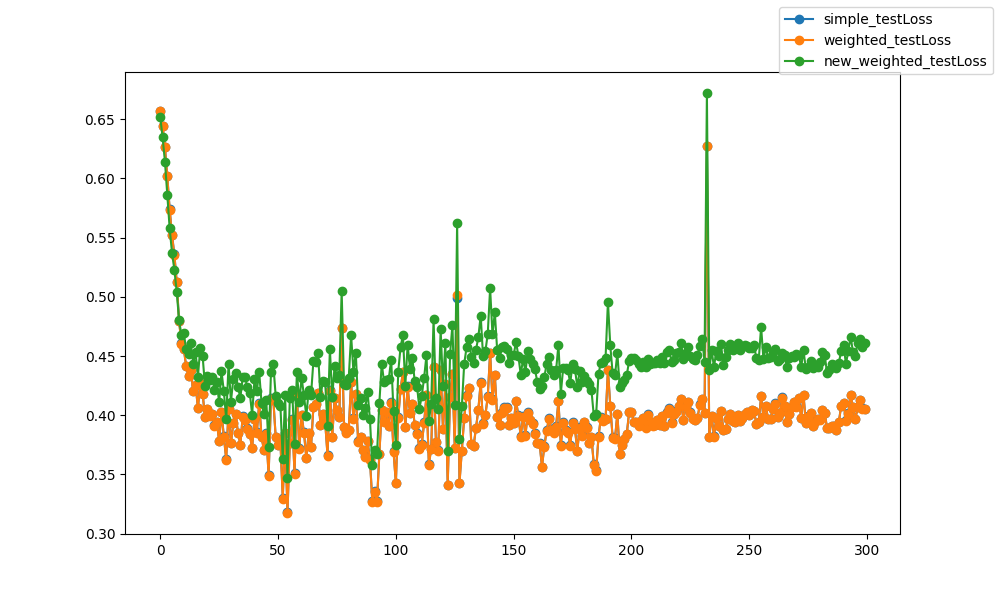

Values plotted in this chart, from the file beside it:
epoch, epoch, simple_testLoss, weighted_testLoss, new_weighted_testLoss
0, 0, 0.6568, 0.6567, 0.652
1, 1, 0.6441, 0.644, 0.6348
2, 2, 0.6264, 0.6262, 0.6143
3, 3, 0.6022, 0.6018, 0.5858
4, 4, 0.5742, 0.5737, 0.558
5, 5, 0.5526, 0.5519, 0.5371
6, 6, 0.5359, 0.5352, 0.523
7, 7, 0.5128, 0.5121, 0.5043
8, 8, 0.4798, 0.4792, 0.4802
9, 9, 0.4609, 0.4605, 0.4678
10, 10, 0.4563, 0.456, 0.4691
11, 11, 0.4415, 0.4412, 0.4559
12, 12, 0.4333, 0.4331, 0.4518
13, 13, 0.4383, 0.4383, 0.4606
14, 14, 0.42, 0.42, 0.4436
15, 15, 0.4259, 0.4259, 0.4533
16, 16, 0.4059, 0.4058, 0.4326
17, 17, 0.4273, 0.4273, 0.4571
18, 18, 0.4179, 0.4179, 0.4498
19, 19, 0.3989, 0.3986, 0.4245
20, 20, 0.4053, 0.4051, 0.4335
21, 21, 0.3998, 0.3997, 0.4302
22, 22, 0.4013, 0.4011, 0.432
23, 23, 0.3914, 0.3912, 0.4216
24, 24, 0.3944, 0.3943, 0.4279
25, 25, 0.3782, 0.3778, 0.4108
26, 26, 0.4027, 0.4025, 0.4373
27, 27, 0.3821, 0.3818, 0.4201
28, 28, 0.3629, 0.3624, 0.3967
29, 29, 0.4049, 0.4048, 0.4436
30, 30, 0.3764, 0.3762, 0.4113
31, 31, 0.3933, 0.3931, 0.4303
32, 32, 0.4014, 0.4011, 0.4357
33, 33, 0.3851, 0.3849, 0.4237
34, 34, 0.3751, 0.3749, 0.4146
35, 35, 0.3993, 0.3988, 0.4319
36, 36, 0.3963, 0.396, 0.432
37, 37, 0.3892, 0.3888, 0.4234
38, 38, 0.3841, 0.3838, 0.419
39, 39, 0.3726, 0.3719, 0.4005
40, 40, 0.3972, 0.3968, 0.4302
41, 41, 0.3855, 0.385, 0.4204
42, 42, 0.4102, 0.4097, 0.4365
43, 43, 0.3819, 0.3813, 0.4101
44, 44, 0.371, 0.3704, 0.4012
45, 45, 0.3851, 0.3845, 0.4126
46, 46, 0.3493, 0.3487, 0.3728
47, 47, 0.4142, 0.4138, 0.4365
48, 48, 0.4132, 0.4127, 0.4429
49, 49, 0.3819, 0.3815, 0.4162
50, 50, 0.3752, 0.3748, 0.4102
51, 51, 0.3783, 0.3778, 0.408
52, 52, 0.3299, 0.3292, 0.3633
53, 53, 0.385, 0.3848, 0.4169
54, 54, 0.3182, 0.3174, 0.347
55, 55, 0.3769, 0.3766, 0.4146
56, 56, 0.3965, 0.3959, 0.4211
57, 57, 0.3513, 0.3504, 0.3754
58, 58, 0.4177, 0.417, 0.4363
59, 59, 0.3719, 0.3716, 0.4114
... 240 more rows
